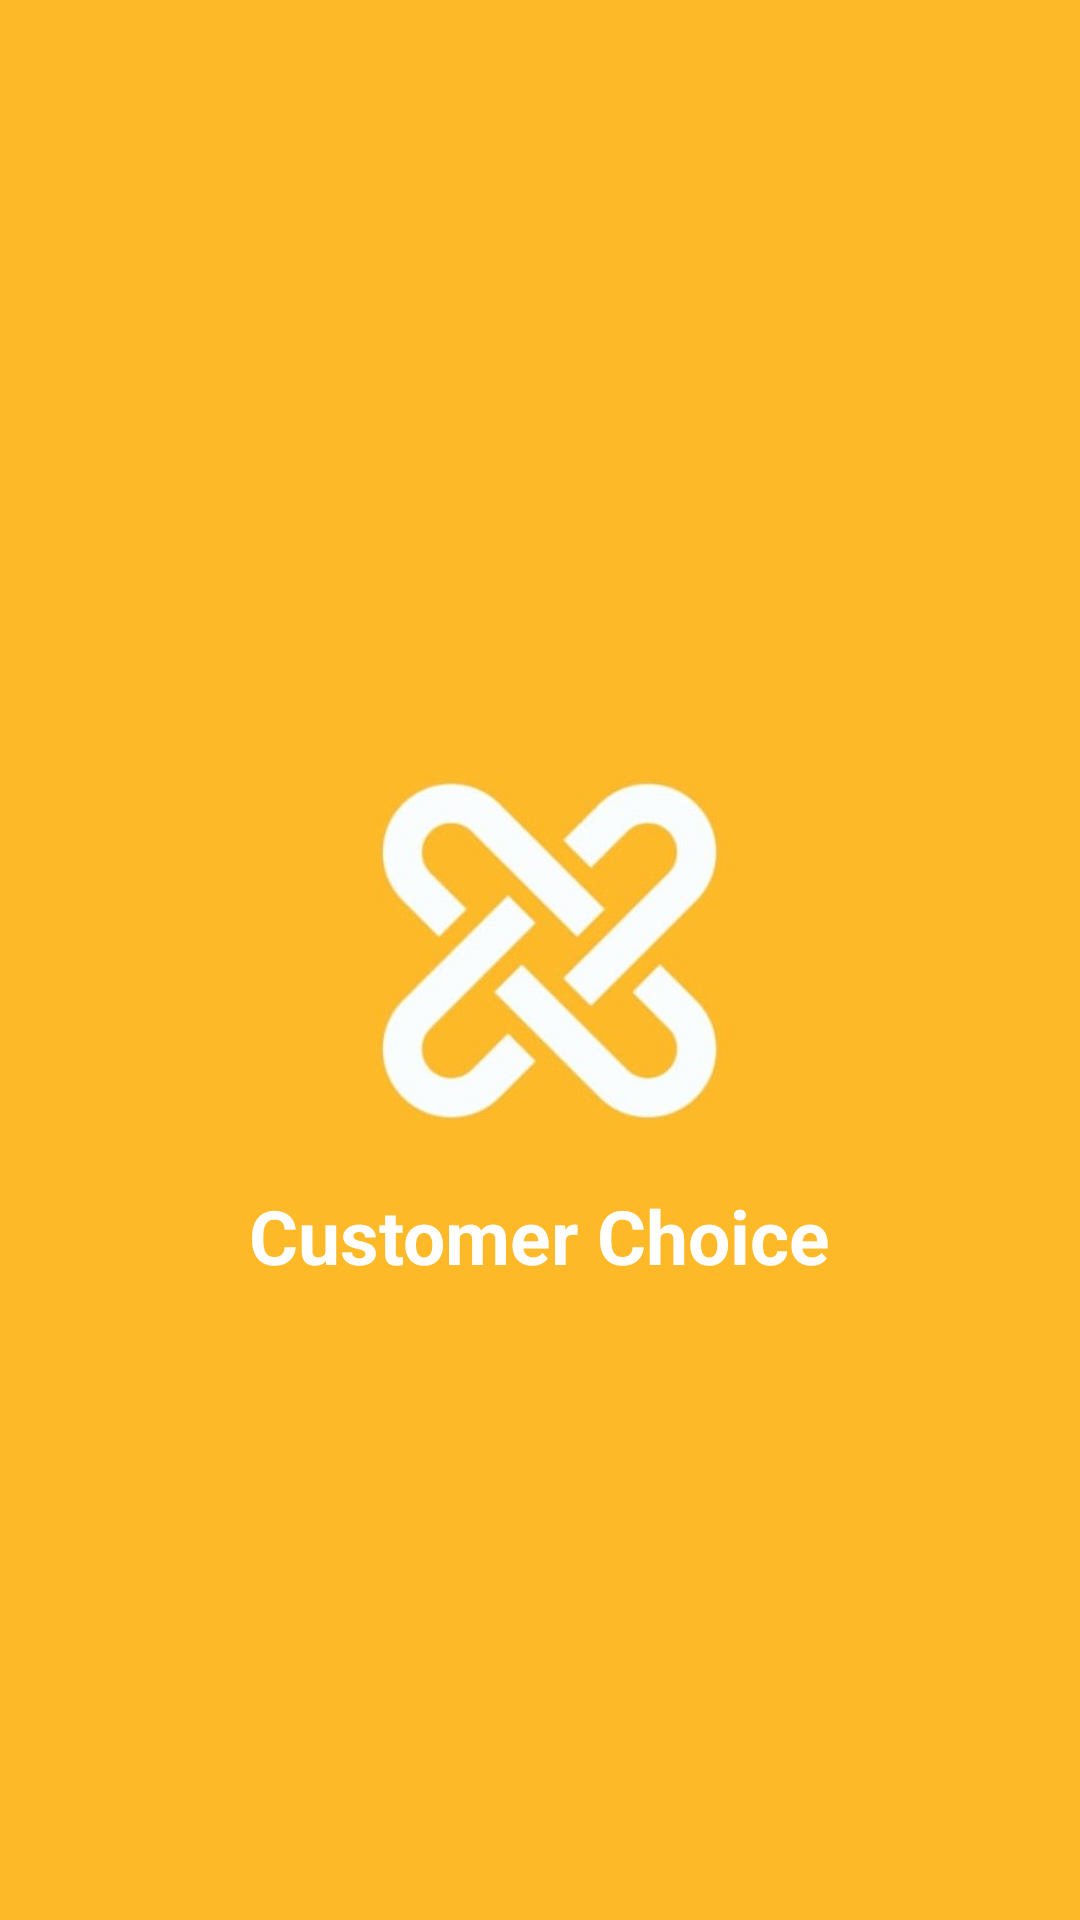

Reconstruct the res/layout file that produces this screen, plus the resources it refers to.
<!-- AndroidManifest.xml: application theme Theme.HomeGestures -->
<!-- res/layout/activity_main.xml -->
<?xml version="1.0" encoding="utf-8"?>
<androidx.constraintlayout.widget.ConstraintLayout xmlns:android="http://schemas.android.com/apk/res/android"
    xmlns:app="http://schemas.android.com/apk/res-auto"
    xmlns:tools="http://schemas.android.com/tools"
    android:layout_width="match_parent"
    android:layout_height="match_parent"
    android:background="@color/yellow"
    tools:context=".MainActivity">

    <androidx.appcompat.widget.AppCompatImageView
        android:id="@+id/logo"
        android:layout_width="150dp"
        android:layout_height="150dp"
        app:layout_constraintTop_toTopOf="parent"
        app:layout_constraintBottom_toBottomOf="parent"
        app:layout_constraintLeft_toLeftOf="parent"
        app:layout_constraintRight_toRightOf="parent"
        android:src="@drawable/logo1" />

    <com.google.android.material.textview.MaterialTextView
        android:layout_width="wrap_content"
        android:layout_height="wrap_content"
        android:text="Customer Choice"
        android:textSize="25sp"
        android:textStyle="bold"
        android:textColor="@color/white"
        app:layout_constraintLeft_toLeftOf="parent"
        app:layout_constraintRight_toRightOf="parent"
        app:layout_constraintTop_toBottomOf="@+id/logo"
        />






</androidx.constraintlayout.widget.ConstraintLayout>
<!-- resources referenced by this layout -->
<resources>
  <color name="white">#FFFFFFFF</color>
  <color name="yellow">#FDB928</color>
  <!-- drawable logo1: jpeg bitmap (drawable, 41251 bytes) -->
  <style name="Theme.HomeGestures" parent="Theme.MaterialComponents.Light.NoActionBar">
          
          <item name="colorPrimary">@color/black</item>
          <item name="colorPrimaryVariant">@color/black</item>
          <item name="colorOnPrimary">@color/white</item>
          
          <item name="colorSecondary">@color/teal_200</item>
          <item name="colorSecondaryVariant">@color/teal_700</item>
          <item name="colorOnSecondary">@color/black</item>
          
          <item name="android:statusBarColor" tools:targetApi="l">?attr/colorPrimaryVariant</item>
          
      </style>
  <color name="black">#FF000000</color>
  <color name="teal_200">#FF03DAC5</color>
  <color name="teal_700">#FF018786</color>
</resources>
